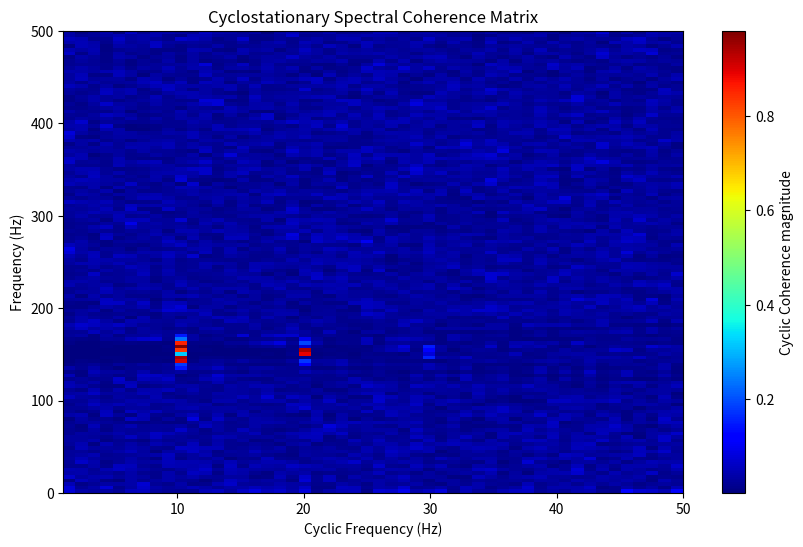

Write the Python code that produced this figure.
import numpy as np
import matplotlib.pyplot as plt
import matplotlib.animation as animation
from tqdm import tqdm
from scipy.io.matlab import loadmat
from scipy.signal import csd

def hanning(window_length):
    m = int((window_length)/2)
    w = 0.5*(1 - np.cos(2*np.pi*np.arange(1, m+1)/(window_length+1)))
    wfull = np.concatenate((w, np.flip(w)))
    return wfull


def compute_CSC(y, x, alpha, nfft=256, noverlap=128, window=None, form="symmetric"):
    '''
    Compute the Cyclostationary Spectral Coherence of two given signals y and x. For auto-cyclostationarity, pass y = x.
    Parameters:
    y: First input signal (numpy array).
    x: Second input signal (numpy array).
    nfft: Number of FFT points (int).
    noverlap: Number of overlapping samples (int).
    window: Window function to apply to the segments (numpy array).
    Returns:
    csc: Cyclostationary Spectral Coherence (numpy array).
    '''
    if window is None:
        window = hanning(nfft)

    if len(window) != nfft:
        raise ValueError("Window length must be equal to nfft")
    
    n = len(y)
    if form == "symmetric":
        x_shft = x * np.exp(1j*np.pi*alpha*np.arange(n))
        y_shft = y * np.exp(-1j*np.pi*alpha*np.arange(n))
    elif form == "asymmetric":
        x_shft = x * np.exp(1j*2*np.pi*alpha*np.arange(n))
        y_shft = y.copy()

    _, CPS_cross = csd(y_shft, x_shft, fs=1.0, window=window, nperseg=nfft, 
                        noverlap=noverlap, return_onesided=False, detrend=False)
    _, CPS_y = csd(y_shft, y_shft, fs=1.0, window=window, nperseg=nfft, 
                    noverlap=noverlap, return_onesided=False, detrend=False)
    _, CPS_x = csd(x_shft, x_shft, fs=1.0, window=window, nperseg=nfft, 
                    noverlap=noverlap, return_onesided=False, detrend=False)

    eps = np.finfo(float).eps
    csc = CPS_cross / np.sqrt(CPS_y * CPS_x + eps)

    return csc
    
def compute_CSC_matrix(y, x, alpharange, fs=1, nfft=256, noverlap=128, window=None, form="symmetric", matrix="onesided", verbose=False):
    '''
    Compute the Cyclostationary Spectral Coherence Matrix of two given signals y and x over a range of cyclic frequencies.
    Parameters:
    y: First input signal (numpy array).
    x: Second input signal (numpy array).
    alpharange: Array of cyclic frequencies [Hz] to compute CSC for (numpy array).
    fs: Sampling frequency (float).
    nfft: Number of FFT points (int).
    noverlap: Number of overlapping samples (int).
    window: Window function to apply to the segments (numpy array).
    form: Form of cyclostationarity ("symmetric" or "asymmetric").
    matrix: Type of matrix to return ("onesided" or "twosided").
    Returns:
    csc_matrix: Cyclostationary Spectral Coherence Matrix (2D numpy array).
    '''

    alpharange = alpharange / fs  

    csc_matrix = np.zeros((nfft, len(alpharange)), dtype=np.complex64)
    
    for i, alpha in tqdm(enumerate(alpharange), total=len(alpharange), desc="Computing CSC Matrix", disable=not verbose):
        csc_matrix[:, i] = compute_CSC(y, x, alpha, nfft, noverlap, window, form)
    
    if matrix == "onesided":
        csc_matrix = csc_matrix[:nfft//2, :]

    return csc_matrix

if __name__ == "__main__":
    # Generate test signals
    fs = 1000  
    timelength = 120  
    t = np.arange(0, timelength, 1/fs)  
    fc = 150  
    f_m= 10  
    fd = 1

    y = np.cos(2 * np.pi * (fc + f_m*np.cos(2 * np.pi *2 * t)) * t)
    modulating_signal = np.cos(2 * np.pi * f_m * t)

    integral_mod = np.cumsum(modulating_signal) / fs 
    fm_signal = np.cos(2 * np.pi * fc * t + 2 * np.pi * fd * integral_mod)

    sum_signal = fm_signal + 0.05 * np.random.normal(size=t.shape)  

    alpharange = np.linspace(1, 50, 50)
    csc_matrix = compute_CSC_matrix(sum_signal, sum_signal, alpharange, fs=fs, nfft=256, noverlap=170, window=hanning(256), form="symmetric", matrix="onesided")

    plt.figure(figsize=(10, 6))
    plt.imshow(np.abs(csc_matrix), aspect='auto', origin='lower',
            extent=[alpharange[0], alpharange[-1], 0, fs/2],)
    plt.colorbar(label='Cyclic Coherence magnitude')
    plt.ylabel('Frequency (Hz)')
    plt.xlabel('Cyclic Frequency (Hz)')
    plt.title('Cyclostationary Spectral Coherence Matrix')
    plt.set_cmap('jet')
    plt.show()
